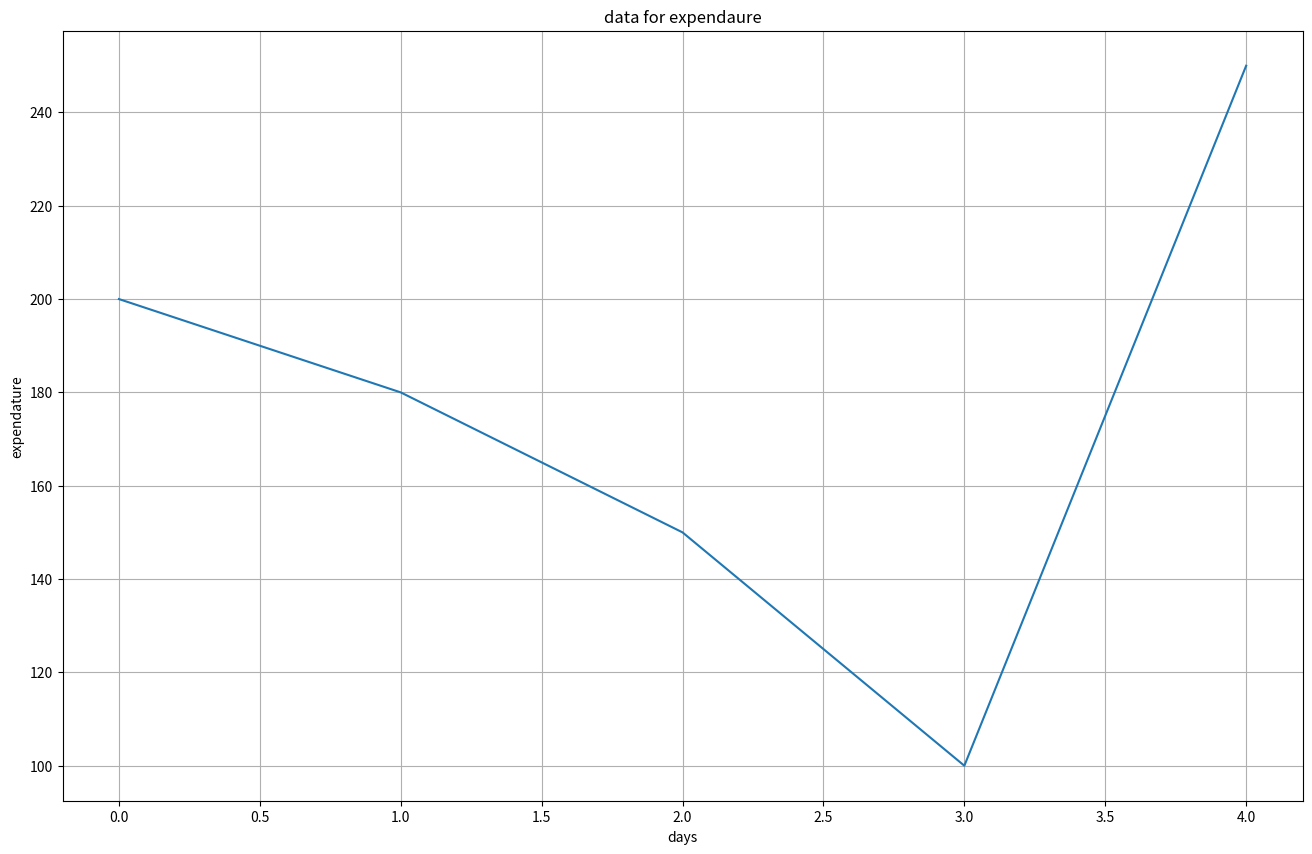

Reproduce this figure in Python.
import numpy as np
import matplotlib.pyplot as plt


total=2000
sales_data=np.array([
    [1,200],
    [2,180],
    [3,150],
    [4,100],
    [5,250]
])
print(sales_data.shape)
print(np.sum(sales_data[0:5,1],axis=0))
print(np.min(sales_data[:,1],axis=0))
print(np.max(sales_data[:,1],axis=0))

#plot graph

plt.figure(figsize=(16,10))
plt.plot(sales_data[:,1])
plt.title("data for expendaure")
plt.xlabel("days")
plt.ylabel("expendature")
plt.grid(True)
plt.show()
